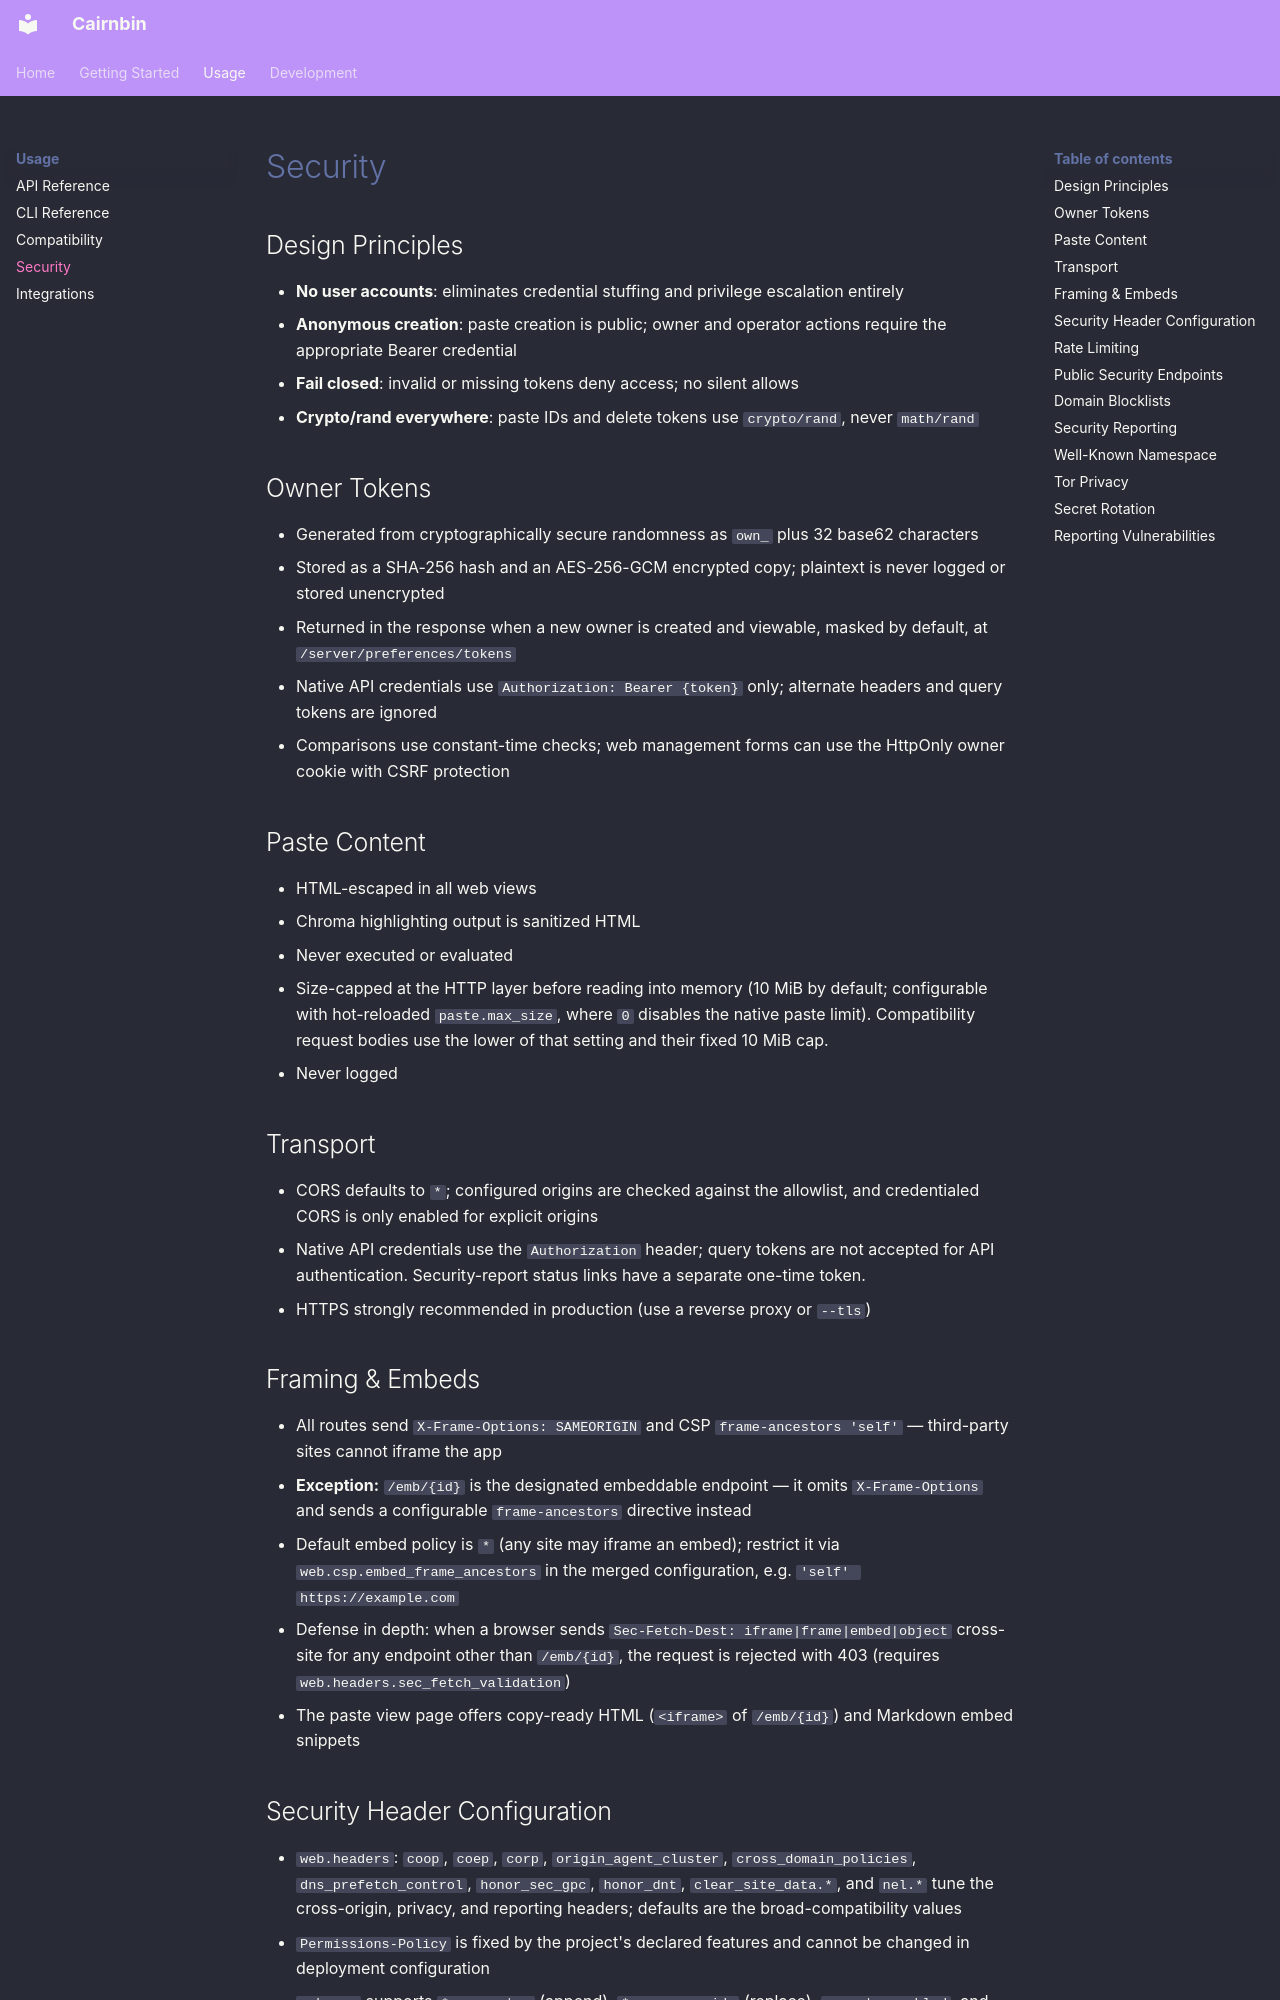

repository: apimgr/cairnbin · page: security/index.html · generator: mkdocs

# Security

## Design Principles

- **No user accounts**: eliminates credential stuffing and privilege escalation entirely
- **Anonymous creation**: paste creation is public; owner and operator actions require the appropriate Bearer credential
- **Fail closed**: invalid or missing tokens deny access; no silent allows
- **Crypto/rand everywhere**: paste IDs and delete tokens use `crypto/rand`, never `math/rand`

## Owner Tokens

- Generated from cryptographically secure randomness as `own_` plus 32 base62 characters
- Stored as a SHA-256 hash and an AES-256-GCM encrypted copy; plaintext is never logged or stored unencrypted
- Returned in the response when a new owner is created and viewable, masked by default, at `/server/preferences/tokens`
- Native API credentials use `Authorization: Bearer {token}` only; alternate headers and query tokens are ignored
- Comparisons use constant-time checks; web management forms can use the HttpOnly owner cookie with CSRF protection

## Paste Content

- HTML-escaped in all web views
- Chroma highlighting output is sanitized HTML
- Never executed or evaluated
- Size-capped at the HTTP layer before reading into memory (10 MiB by default; configurable with hot-reloaded `paste.max_size`, where `0` disables the native paste limit). Compatibility request bodies use the lower of that setting and their fixed 10 MiB cap.
- Never logged

## Transport

- CORS defaults to `*`; configured origins are checked against the allowlist, and credentialed CORS is only enabled for explicit origins
- Native API credentials use the `Authorization` header; query tokens are not accepted for API authentication. Security-report status links have a separate one-time token.
- HTTPS strongly recommended in production (use a reverse proxy or `--tls`)

## Framing & Embeds

- All routes send `X-Frame-Options: SAMEORIGIN` and CSP `frame-ancestors 'self'` — third-party sites cannot iframe the app
- **Exception:** `/emb/{id}` is the designated embeddable endpoint — it omits `X-Frame-Options` and sends a configurable `frame-ancestors` directive instead
- Default embed policy is `*` (any site may iframe an embed); restrict it via `web.csp.embed_frame_ancestors` in the merged configuration, e.g. `'self' https://example.com`
- Defense in depth: when a browser sends `Sec-Fetch-Dest: iframe|frame|embed|object` cross-site for any endpoint other than `/emb/{id}`, the request is rejected with 403 (requires `web.headers.sec_fetch_validation`)
- The paste view page offers copy-ready HTML (`<iframe>` of `/emb/{id}`) and Markdown embed snippets
